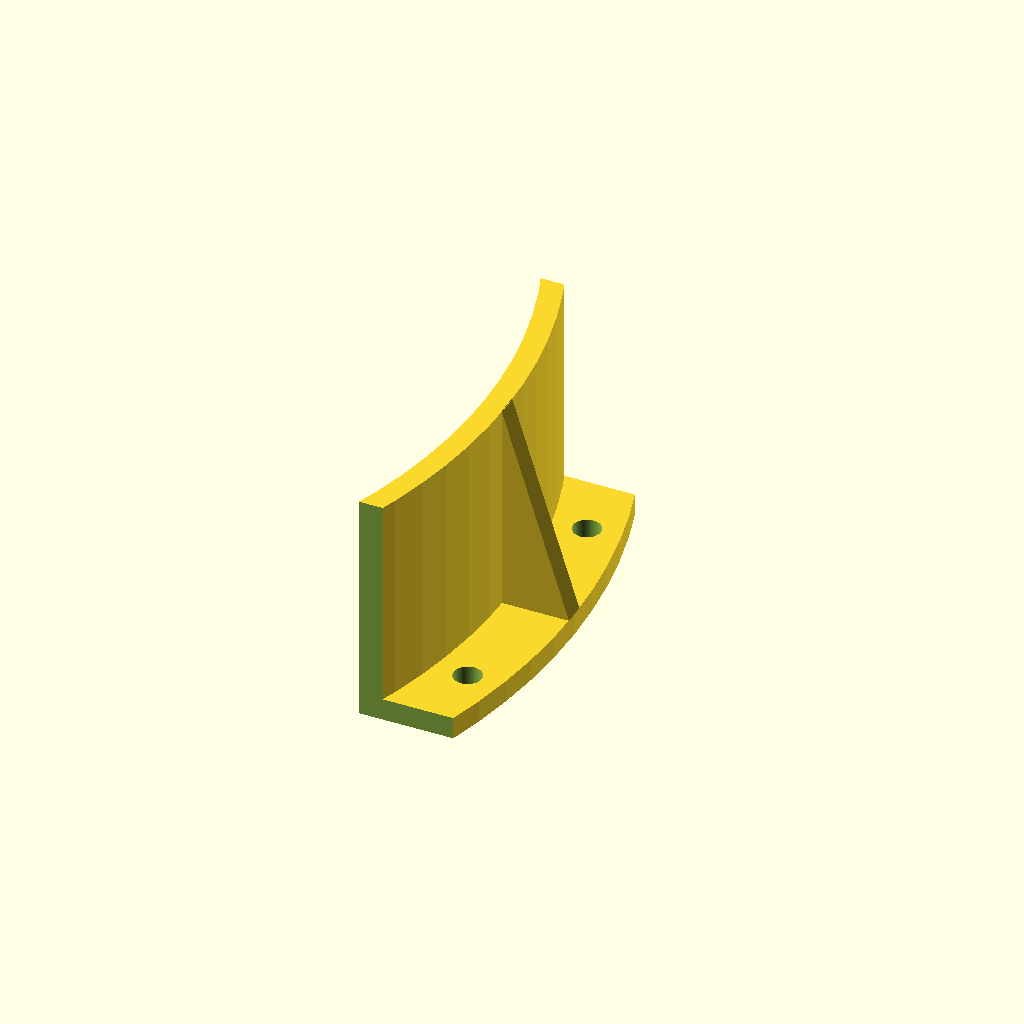
Cell 1: the model at its default parameters.
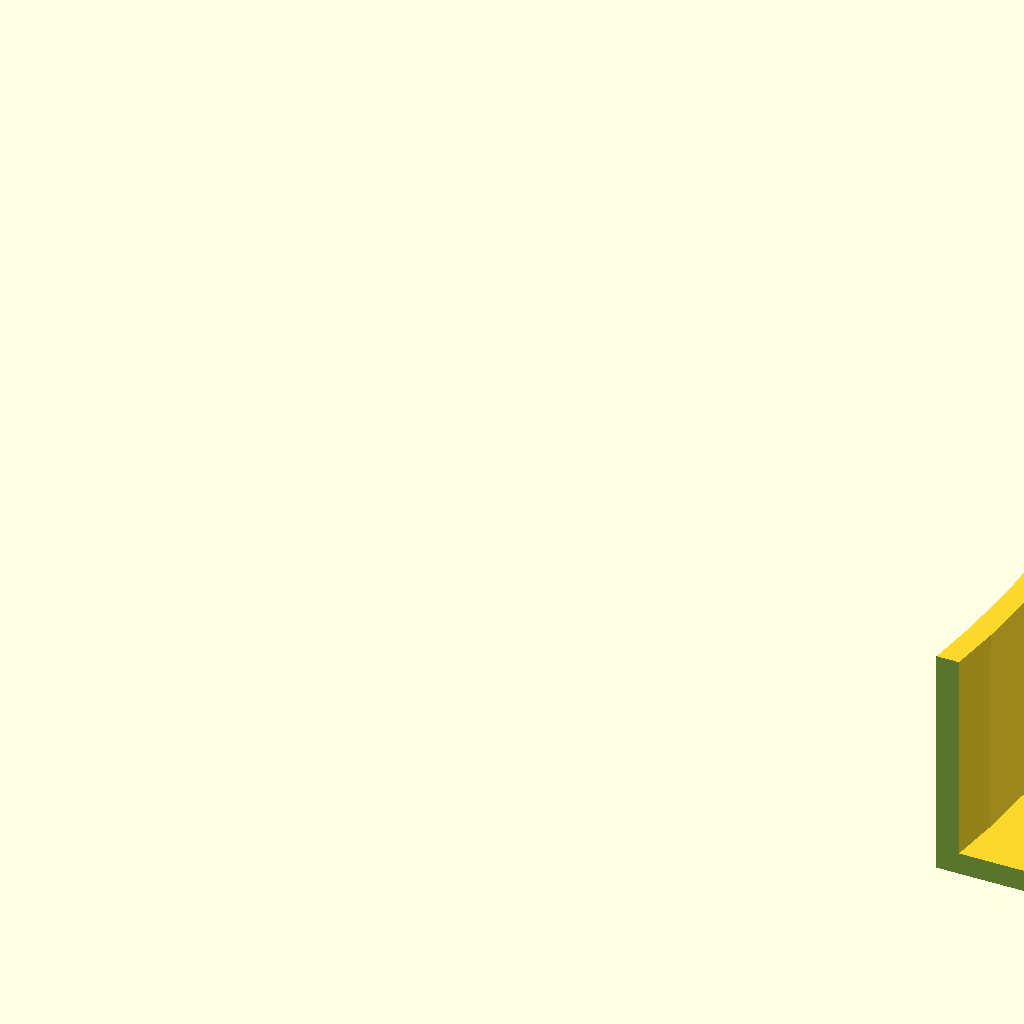
Cell 2: dia_couronne = 402 (everything else at default).
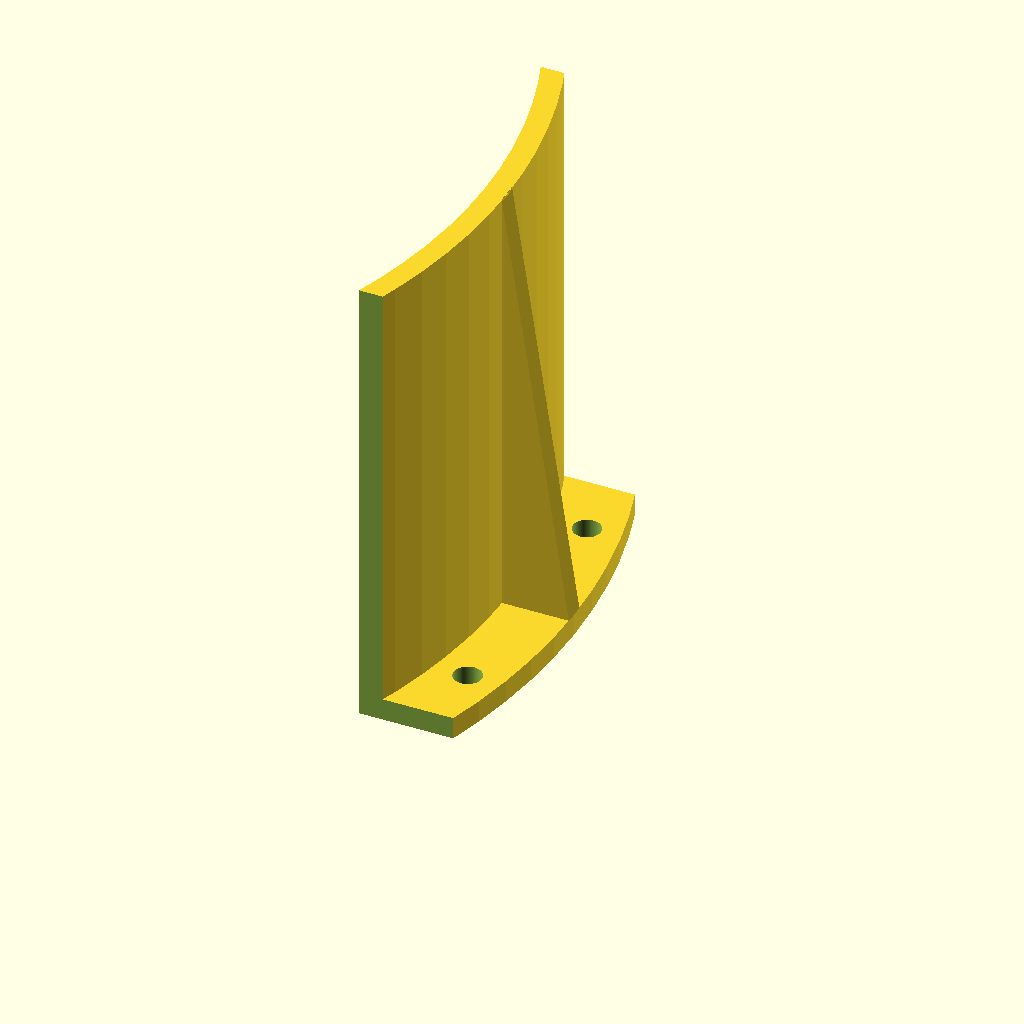
Cell 3: the same model with hauteur_couronne = 84.
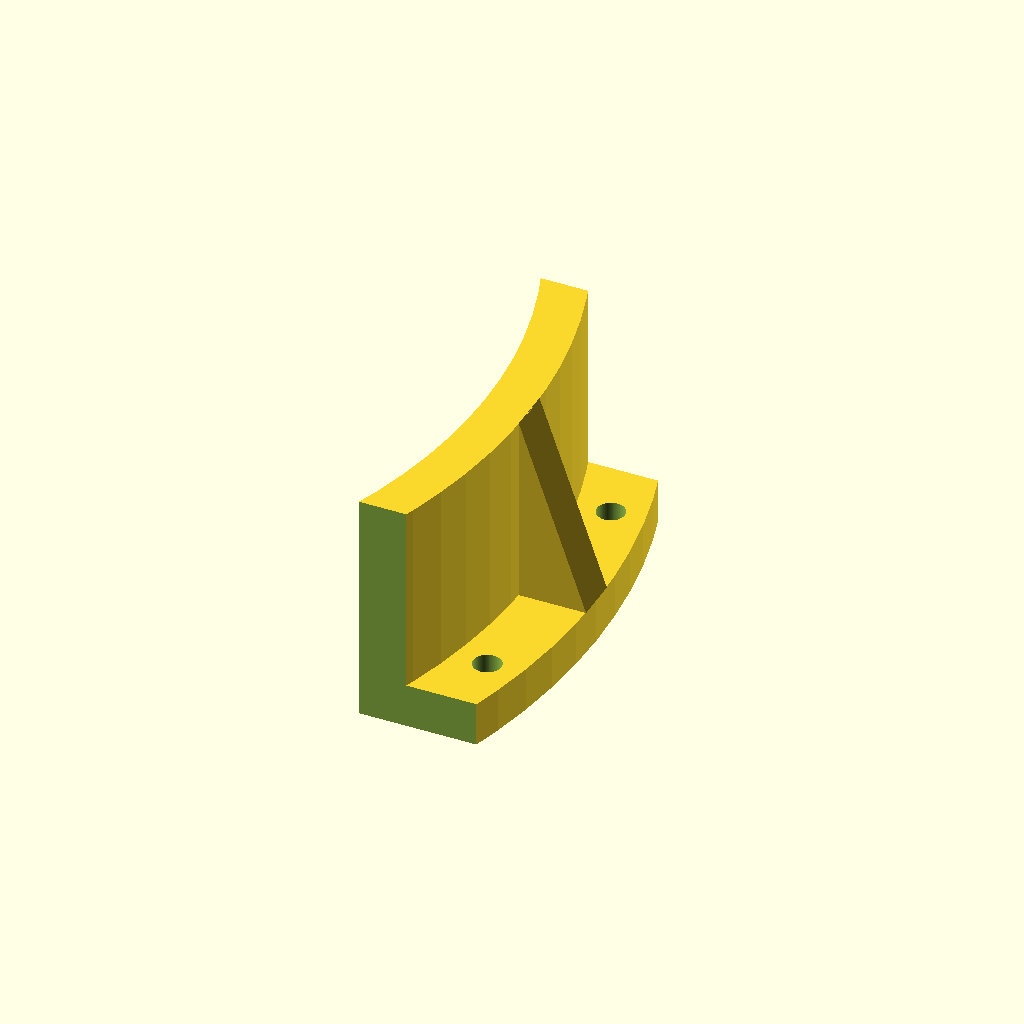
Cell 4 — epaisseur set to 8, the other parameters unchanged.
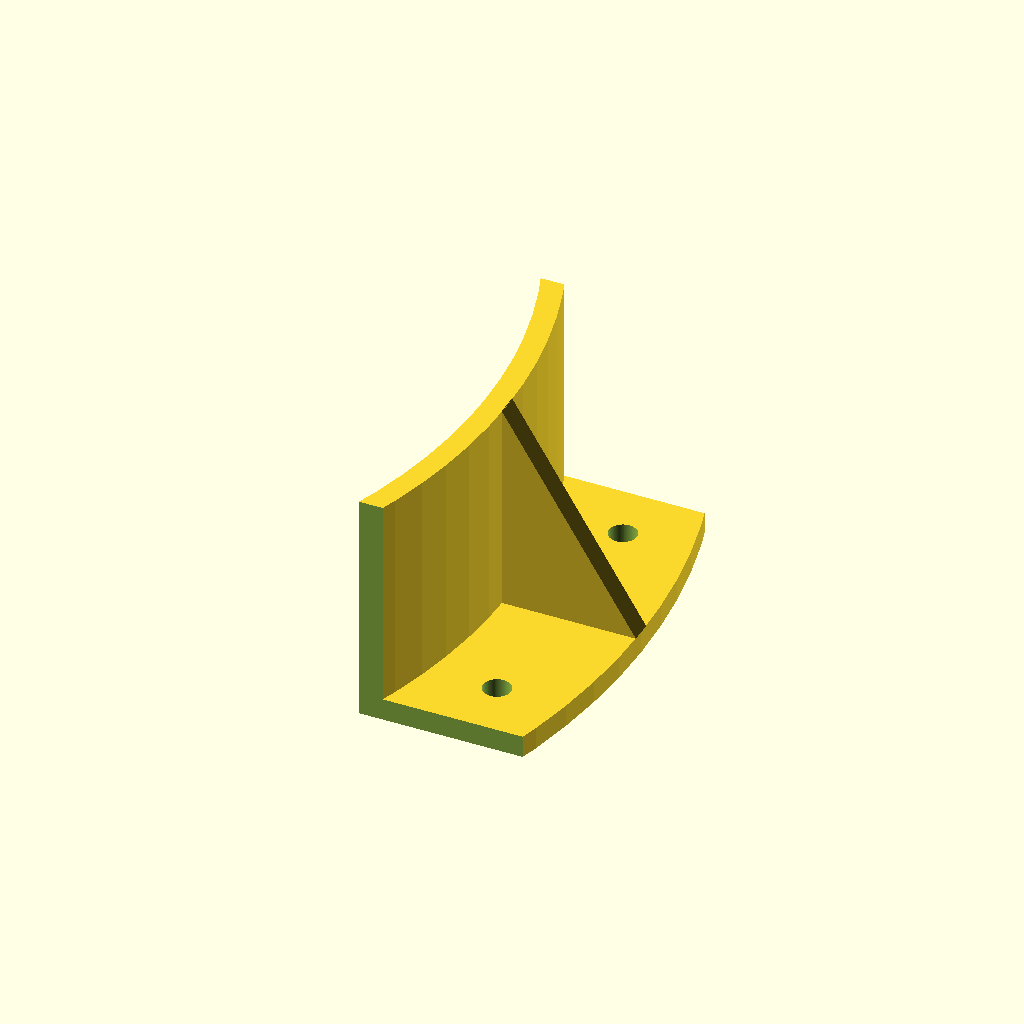
Cell 5 — largeur_base set to 24, the other parameters unchanged.
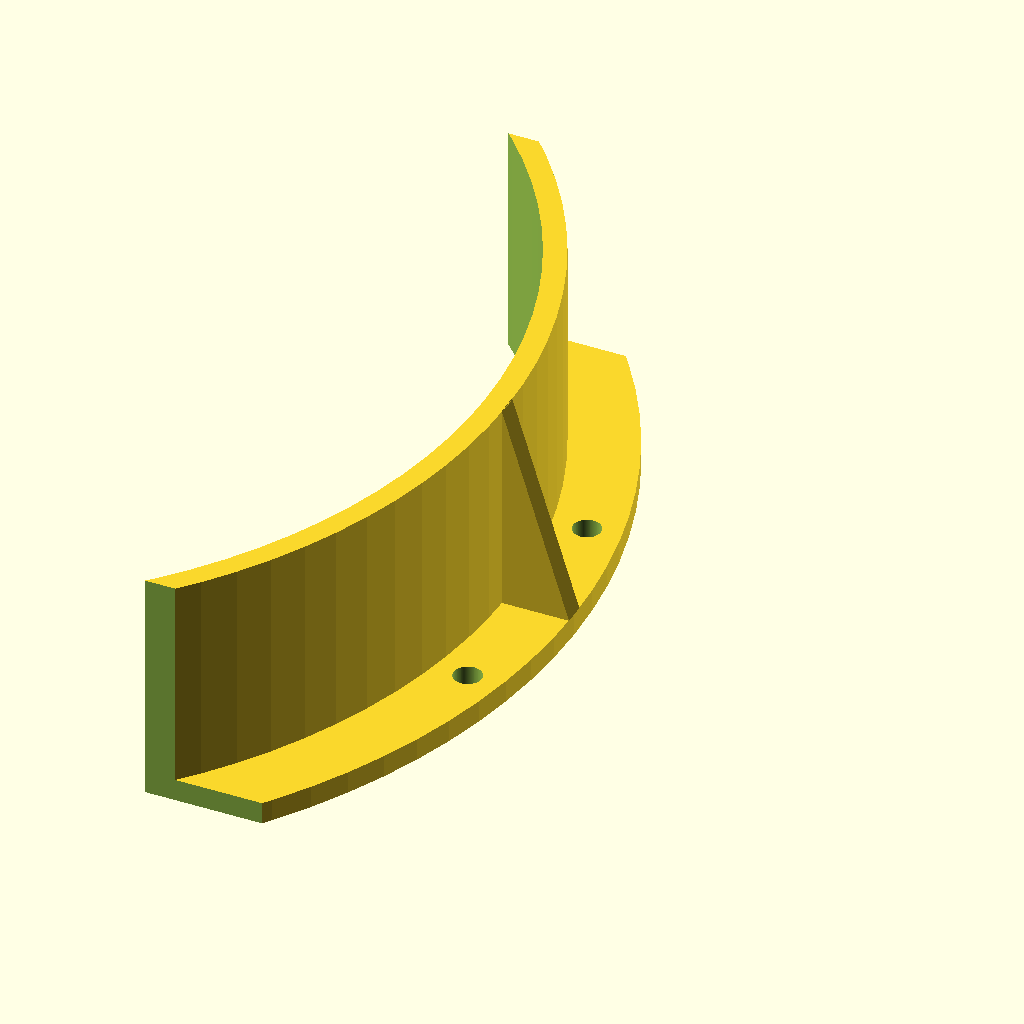
Cell 6: longueur = 140 (everything else at default).
One fixed orthographic camera (rotation 55°, 0°, 25°; colour scheme Cornfield) for every cell.
OpenSCAD source file Robot 2A/Attrape-popcorns/support_couronne.scad:
$fn=100;

dia_couronne=201;
hauteur_couronne=42;
epaisseur=4;
largeur_base=12;
longueur=70;
dia_trous=5;
angle_trous=12;

module rond()
{
	difference()
	{
		cylinder(d=dia_couronne+2*epaisseur,h=hauteur_couronne);
		translate([0,0,-1])
            cylinder(d=dia_couronne,h=hauteur_couronne+2);
	}
}

module base()
{
	difference()
	{
		cylinder(d=dia_couronne+2*epaisseur+2*largeur_base,h=epaisseur);
		translate([0,0,-1])
            cylinder(d=dia_couronne+2*epaisseur-0.1,h=hauteur_couronne+2);
	}
}

module renfort(angle)
{
	rotate([0,0,angle])
		translate([dia_couronne/2+epaisseur-0.1,epaisseur/2,epaisseur])
			rotate([90,0,0])
				linear_extrude(epaisseur)
					polygon([[0,0],[largeur_base+0.1,0],[0,hauteur_couronne-epaisseur+0.1]]);
}

module support()
{
	difference()
	{
		union()
		{
			rond();
			base();
			renfort(0);
		}
		translate([0,-longueur/2-(dia_couronne/2+largeur_base+epaisseur+0.2)/2,0])
			cube([dia_couronne+2*largeur_base+2*epaisseur+0.2,dia_couronne/2+largeur_base+epaisseur+0.2,2*hauteur_couronne+0.2],center=true);
	translate([0,+longueur/2+(dia_couronne/2+largeur_base+epaisseur+0.2)/2,0])
			cube([dia_couronne+2*largeur_base+2*epaisseur+0.2,dia_couronne/2+largeur_base+epaisseur+0.2,2*hauteur_couronne+0.2],center=true);
	translate([-(dia_couronne/2+largeur_base+epaisseur)/2-0.1,0,0])
			cube([dia_couronne/2+largeur_base+epaisseur+0.2,longueur+0.2,2*hauteur_couronne+0.2],center=true);
	}
}

module trous()
{
	//sur la couronne
	//rotate([0,0,angle_trous])
	//	translate([0,0,hauteur_couronne/2])
	//		rotate([0,90,0])
	//			cylinder(d=dia_trous,h=dia_couronne);
	//rotate([0,0,-angle_trous])
	//	translate([0,0,hauteur_couronne/2])
	//		rotate([0,90,0])
	//			cylinder(d=dia_trous,h=dia_couronne);
	//sur la base
	rotate([0,0,angle_trous])
		translate([dia_couronne/2+epaisseur+largeur_base/2,0,-0.1])
			cylinder(d=dia_trous,h=epaisseur+0.2);
	rotate([0,0,-angle_trous])
		translate([dia_couronne/2+epaisseur+largeur_base/2,0,-0.1])
			cylinder(d=dia_trous,h=epaisseur+0.2);
	
}
module support_couronne() {
difference()
{
	support();
	trous();
}
}
support_couronne();
Customizer parameters (derived from the source; name, type, default, range or options):
dia_couronne: number, default 201
hauteur_couronne: number, default 42
epaisseur: number, default 4
largeur_base: number, default 12
longueur: number, default 70
dia_trous: number, default 5
angle_trous: number, default 12
